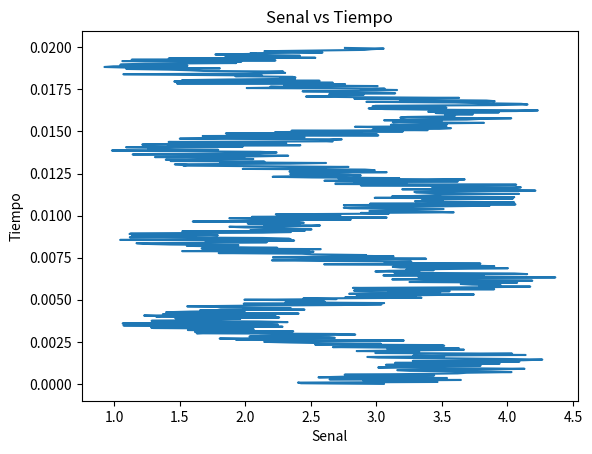

Recreate this plot in Python.
#Ejercicio4
# 'y' es una senal en funcion del tiempo 't' con las unidades descritas en el codigo.
# a. Grafique la senal en funcion del tiempo en la figura 'senal.png' ('y' vs. 't')
# b. Calule la transformada de Fourier (sin utilizar funciones de fast fourier transform) y
# grafique la norma de la transformada en funcion de la frecuencia (figura 'fourier.png')
# c. Lleve a cero los coeficientes de Fourier con frecuencias mayores que 10000 Hz y calcule 
# la transformada inversa para graficar la nueva senal (figura 'filtro.png')

import numpy as np
import matplotlib
matplotlib.use('Agg')
import matplotlib.pyplot as plt


n = 512 # number of point in the whole interval
f = 200.0 #  frequency in Hz
dt = 1 / (f * 128 ) #128 samples per frequency
t = np.linspace( 0, (n-1)*dt, n) 
y = np.sin(2 * np.pi * f * t) + np.cos(2 * np.pi * f * t * t)
noise = 1.4*(np.random.rand(n)+0.7)
y  =  y + noise

plt.plot(y, t)
plt.xlabel("Senal")
plt.ylabel("Tiempo")
plt.title("Senal vs Tiempo")
plt.savefig("senal.png")
plt.show()

#Transformada de fourier



















